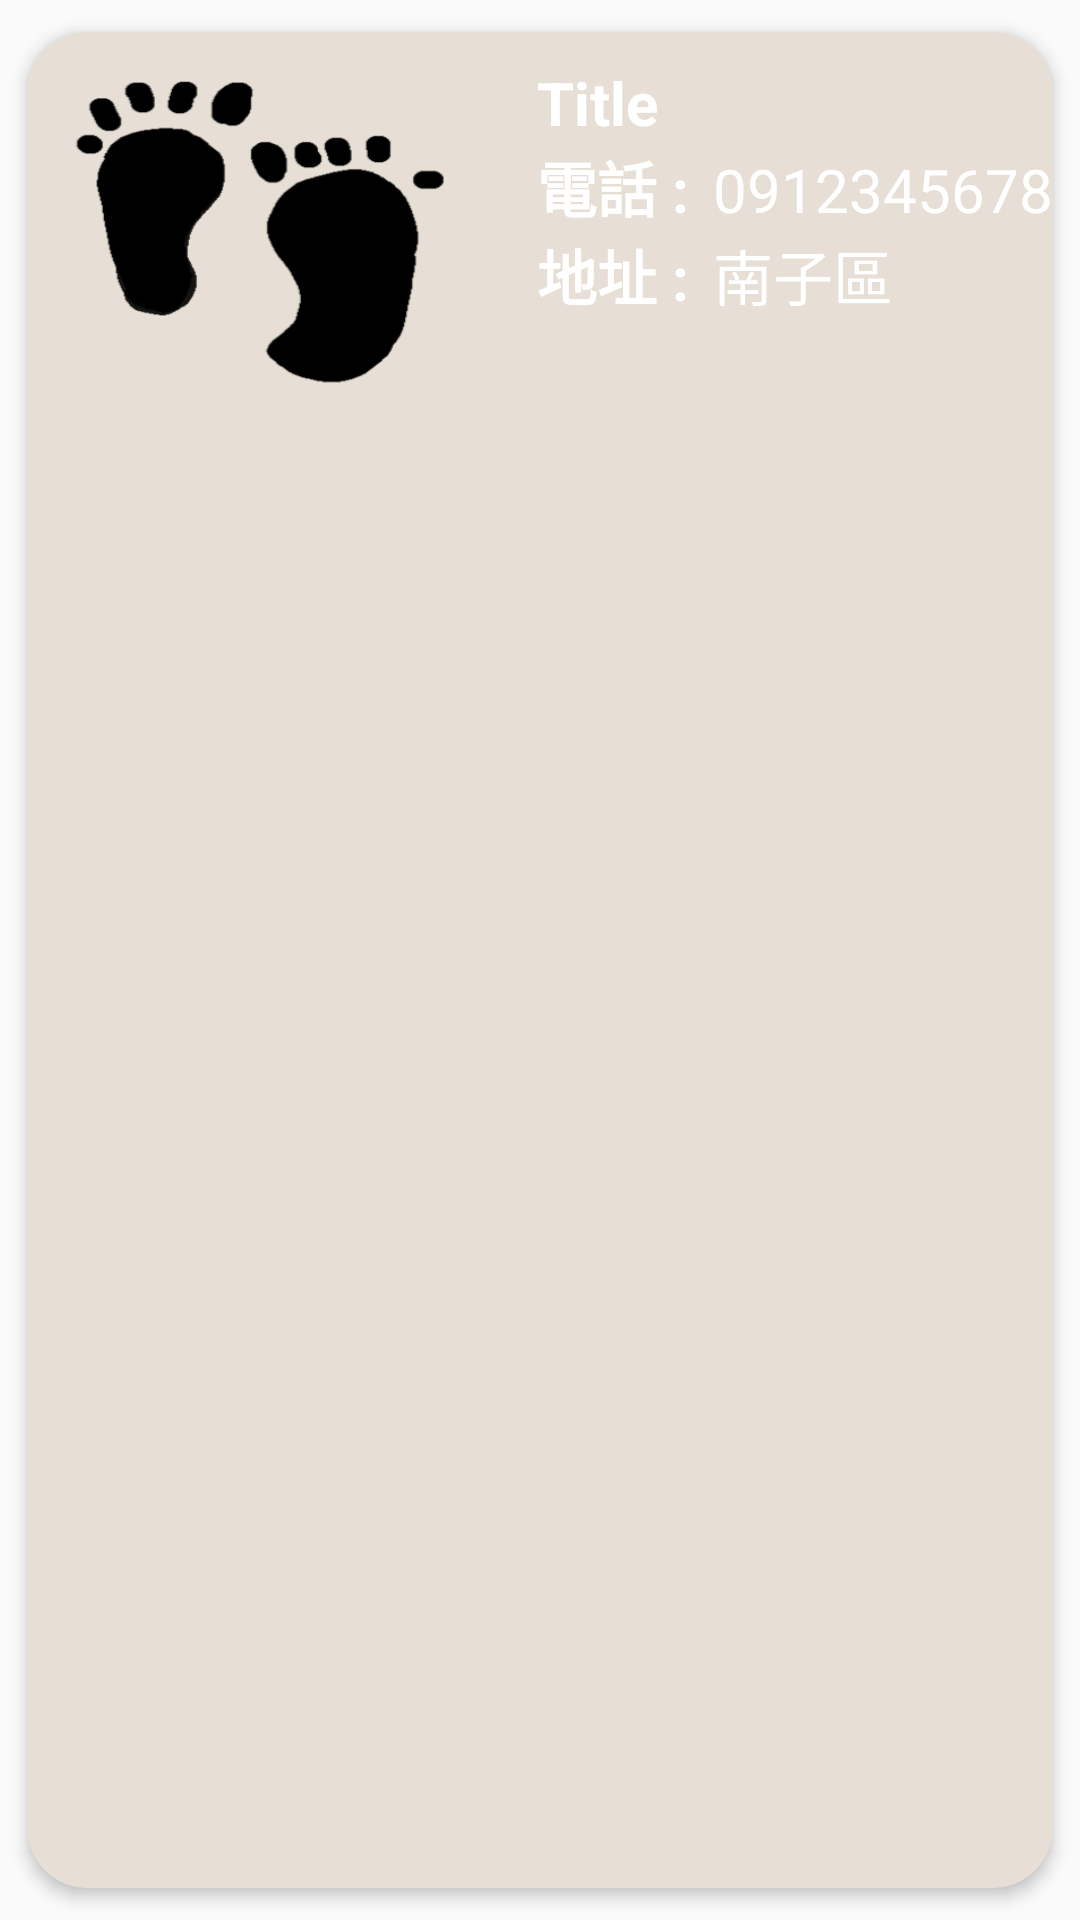

Here is an Android app screen rendered from its layout file. Give the layout XML and the strings, colors and styles it references.
<!-- AndroidManifest.xml: application theme Theme.Myteam -->
<!-- res/layout/myloveitem_caedview.xml -->
<?xml version="1.0" encoding="utf-8"?>
<androidx.cardview.widget.CardView xmlns:android="http://schemas.android.com/apk/res/android"
    android:layout_width="match_parent"
    android:layout_height="wrap_content"
    xmlns:app="http://schemas.android.com/apk/res-auto"
    app:cardCornerRadius="20dp"
    app:cardElevation="3dp"
    app:cardUseCompatPadding="true"
    android:padding="3dp"
    android:layout_margin="2dp"
    app:cardBackgroundColor="@color/resbgc">

    <LinearLayout
        android:layout_width="match_parent"
        android:layout_height="wrap_content"
        android:layout_marginVertical="0dp"
        android:orientation="horizontal">

        <ImageView
            android:id="@+id/image_myloveitem"
            android:layout_width="160dp"
            android:layout_height="140dp"
            android:adjustViewBounds="true"
            android:scaleType="fitXY"
            android:src="@drawable/main_foot">
        </ImageView>

        <LinearLayout
            android:layout_marginLeft="10dp"
            android:layout_marginTop="10dp"
            android:layout_width="wrap_content"
            android:layout_height="wrap_content"
            android:orientation="vertical">

            <LinearLayout
                android:layout_width="wrap_content"
                android:layout_height="wrap_content"
                android:layout_gravity="center_vertical"
                android:orientation="horizontal">

                <TextView
                    android:id="@+id/title_myloveitem"
                    android:layout_width="wrap_content"
                    android:layout_height="wrap_content"
                    android:text="Title"
                    android:textColor="@color/white"
                    android:textSize="20sp"
                    android:textStyle="bold" />

            </LinearLayout>

            <LinearLayout
                android:layout_width="wrap_content"
                android:layout_height="wrap_content"
                android:layout_gravity="center_vertical"
                android:orientation="horizontal">

                <TextView
                    android:layout_width="wrap_content"
                    android:layout_height="wrap_content"
                    android:text="電話 :"
                    android:textColor="@color/white"
                    android:textSize="20sp"
                    android:textStyle="bold"/>
            <TextView
                android:id="@+id/description_myloveitem"
                android:layout_width="wrap_content"
                android:layout_height="wrap_content"
                android:layout_marginStart="8dp"
                android:text="0912345678"
                android:textColor="@color/white"
                android:textSize="20sp" />
            </LinearLayout>

            <LinearLayout
                android:layout_width="wrap_content"
                android:layout_height="wrap_content"
                android:layout_gravity="center_vertical"
                android:orientation="horizontal">
                <TextView
                    android:layout_width="wrap_content"
                    android:layout_height="wrap_content"
                    android:text="地址 :"
                    android:textColor="@color/white"
                    android:textSize="20sp"
                    android:textStyle="bold"/>
                <TextView
                android:id="@+id/address_myloveitem"
                android:layout_width="wrap_content"
                android:layout_height="wrap_content"
                android:layout_marginStart="8dp"
                android:text="南子區"
                android:textColor="@color/white"
                android:textSize="20sp" />
            </LinearLayout>

        </LinearLayout>

        <ImageButton
            android:id="@+id/delete_myloveitem"
            android:layout_width="48dp"
            android:layout_height="48dp"
            android:layout_marginTop="90dp"
            android:background="@drawable/ic_delete" />

    </LinearLayout>
</androidx.cardview.widget.CardView>
<!-- resources referenced by this layout -->
<resources>
  <color name="resbgc">#E7DFD5</color>
  <color name="white">#FFFFFFFF</color>
  <!-- drawable ic_delete (drawable) -->
  <vector android:height="24dp" android:tint="#F31515"
      android:viewportHeight="24" android:viewportWidth="24"
      android:width="24dp" xmlns:android="http://schemas.android.com/apk/res/android">
      <path android:fillColor="@android:color/white" android:pathData="M6,19c0,1.1 0.9,2 2,2h8c1.1,0 2,-0.9 2,-2V7H6v12zM19,4h-3.5l-1,-1h-5l-1,1H5v2h14V4z"/>
  </vector>
  <!-- drawable main_foot: png bitmap (drawable, 13428 bytes) -->
  <style name="Theme.Myteam" parent="Theme.MaterialComponents.Light.DarkActionBar.Bridge">
  
          
          <item name="colorPrimary">@color/purple_500</item>
          <item name="colorPrimaryVariant">@color/purple_700</item>
          <item name="colorOnPrimary">@color/black</item>
          
          <item name="colorSecondary">@color/teal_200</item>
          <item name="colorSecondaryVariant">@color/teal_700</item>
          <item name="colorOnSecondary">@color/black</item>
          
          <item name="android:statusBarColor" tools:targetApi="l">?attr/colorPrimaryVariant</item>
          
      </style>
  <color name="purple_500">#c2c2c2</color>
  <color name="purple_700">#f5f5f5</color>s
  <color name="black">#FF000000</color>
  <color name="teal_200">#cfd8dc</color>
  <color name="teal_700">#9ea7aa</color>
</resources>
